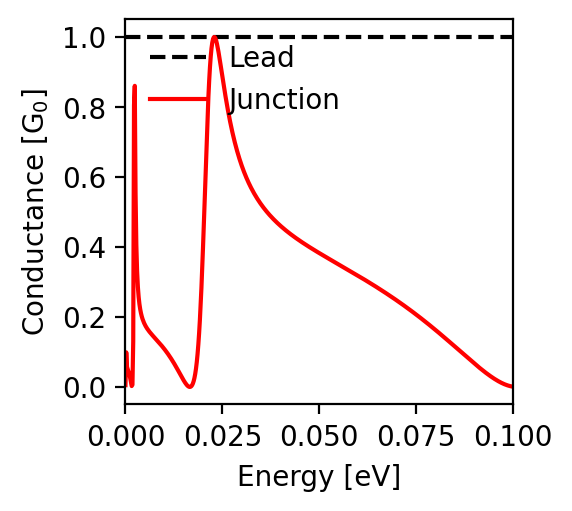

The file beside this chart, header and first rows:
energy; conductance
-0.1; 0.001
-0.0998; 0.001
-0.0996; 0.002
-0.0994; 0.002
-0.0992; 0.003
-0.099; 0.003
-0.0988; 0.004
-0.0986; 0.004
-0.0984; 0.005
-0.0982; 0.006
-0.098; 0.007
-0.0978; 0.008
-0.0976; 0.009
-0.0974; 0.01
-0.0972; 0.011
-0.097; 0.012
-0.0968; 0.013
-0.0966; 0.014
-0.0964; 0.015
-0.0962; 0.017
-0.096; 0.018
-0.0958; 0.019
-0.0956; 0.02
-0.0954; 0.022
-0.0952; 0.023
-0.095; 0.025
-0.0948; 0.026
-0.0946; 0.028
-0.0944; 0.029
-0.0942; 0.031
-0.094; 0.032
-0.0938; 0.034
-0.0936; 0.035
-0.0934; 0.037
-0.0932; 0.039
-0.093; 0.04
-0.0928; 0.042
-0.0926; 0.044
-0.0924; 0.046
-0.0922; 0.047
-0.092; 0.049
-0.0918; 0.051
-0.0916; 0.053
-0.0914; 0.054
-0.0912; 0.056
-0.091; 0.058
-0.0908; 0.06
-0.0906; 0.062
-0.0904; 0.064
-0.0902; 0.065
-0.09; 0.067
-0.0898; 0.069
-0.0896; 0.071
-0.0894; 0.073
-0.0892; 0.075
-0.089; 0.077
-0.0888; 0.079
-0.0886; 0.081
-0.0884; 0.083
-0.0882; 0.084
... 941 more rows
